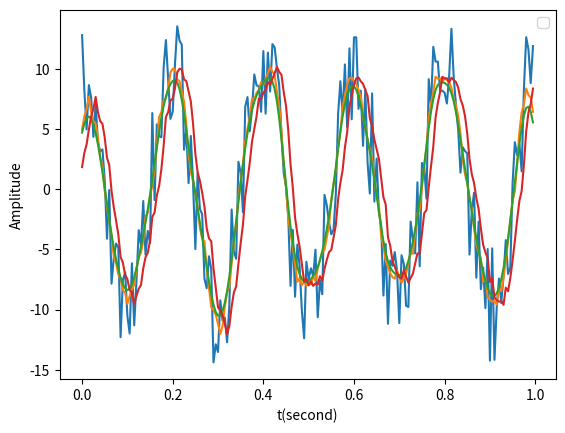

Write the Python code that produced this figure.
import numpy as np
import numpy.random as random
import scipy.ndimage as signal
from scipy.signal import lfilter
import matplotlib.pyplot as plt

t = np.linspace(0, 1, 200, endpoint = False)
x = 10 * np.cos(2 * np.pi * 5 * t) + random.uniform(-5, 5, 200)

h = np.ones(7) / 7
average_x = np.convolve(x, h , 'same')
print(h)

b = np.ones(7) / 7
fir_average = lfilter(b, 1, x)

# 產生 1D 高斯核
def gaussian(size, sigma):
    x = np.arange(-size, size + 1)
    kernel = np.exp(-x**2 / (2 * sigma**2))
    return kernel / np.sum(kernel)  # 正規化，使總和為 1

sigma = 3
filter_size = 6 * sigma + 1
gauss = gaussian(filter_size, sigma)
gauss_x = np.convolve(x, gauss, 'same')
print(gauss)

# plt.figure(1)
plt.legend(loc = 'upper right')
plt.plot(t, x, '-', label = 'x(t)')
plt.plot(t, average_x, '-', label = 'x(t) average filter')
plt.plot(t, gauss_x, '-', label = 'x(t) gauss filter')
plt.plot(t, fir_average, '-', label = 'x(t) fir_average')
plt.xlabel('t(second)')
plt.ylabel('Amplitude')

# plt.figure(2)
# plt.plot(t, y)
# plt.xlabel('t(second)')
# plt.ylabel('Amplitude')

plt.show()